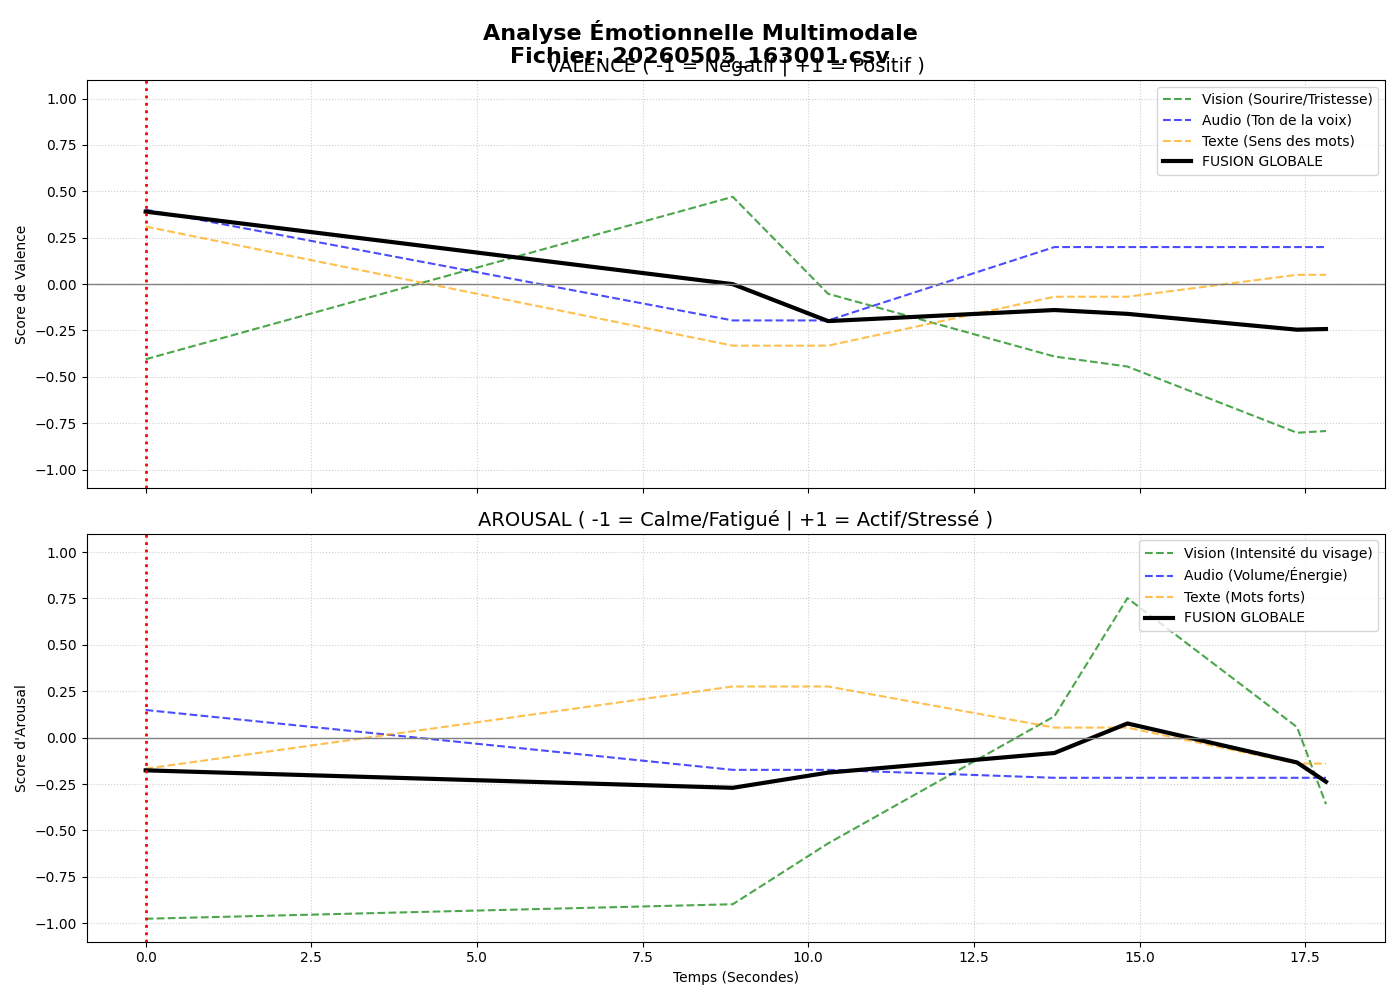

The table this chart was drawn from, first rows:
timestamp, v, a, vv, av, va, aa, vt, at, mark
1777991401, 0.3905, -0.1763, -0.4051, -0.9762, 0.4012, 0.149, 0.31, -0.1673, 1
1777991410, -0.0003423, -0.2705, 0.4703, -0.898, -0.196, -0.1736, -0.3318, 0.2757, 0
1777991411, -0.1995, -0.1885, -0.05235, -0.57, -0.196, -0.1736, -0.3318, 0.2757, 0
1777991415, -0.1399, -0.08279, -0.3903, 0.1152, 0.1996, -0.2164, -0.06814, 0.05419, 0
1777991416, -0.1605, 0.07638, -0.4444, 0.7518, 0.1996, -0.2164, -0.06814, 0.05419, 0
1777991419, -0.2458, -0.1338, -0.8014, 0.05657, 0.1996, -0.2164, 0.04999, -0.1398, 0
1777991419, -0.2423, -0.2376, -0.7919, -0.3585, 0.1996, -0.2164, 0.04999, -0.1398, 0
